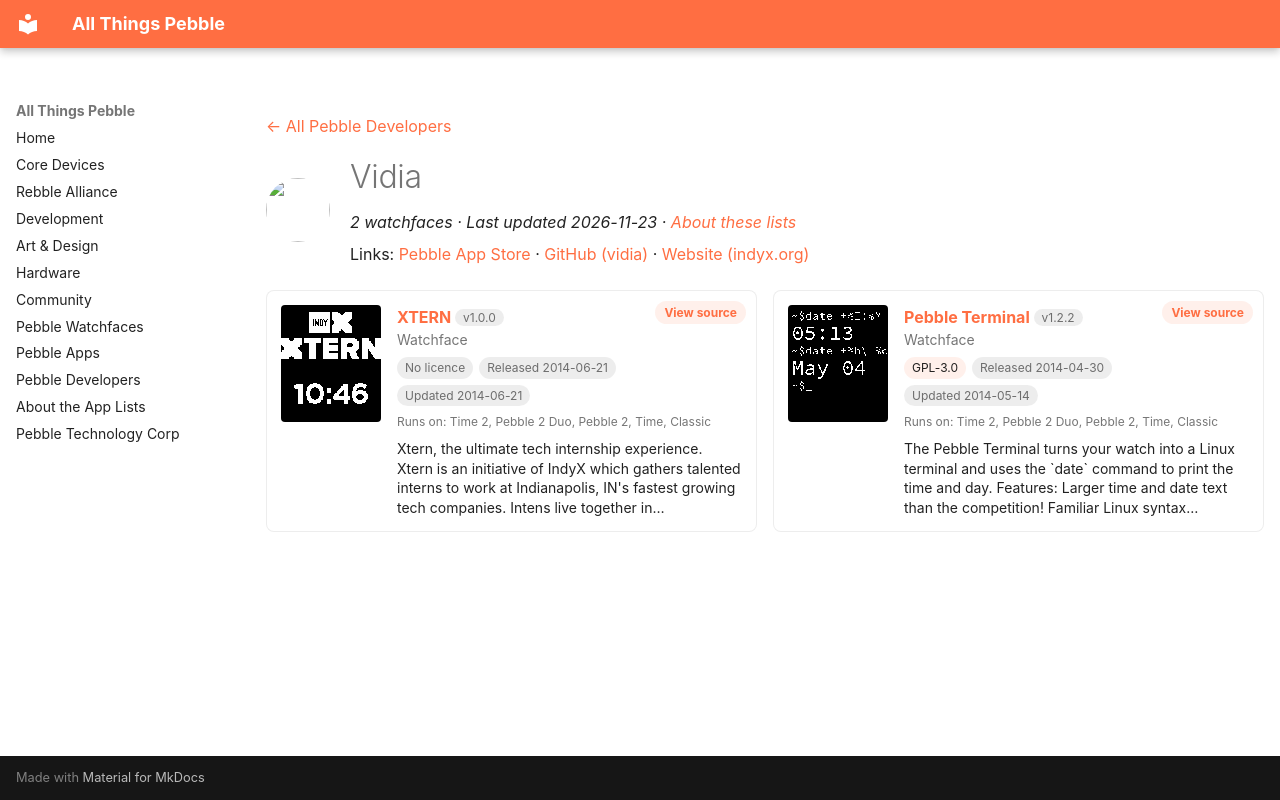

repository: saltedlolly/all-things-pebble · page: developers/vidia.html · generator: mkdocs

---
title: "Vidia"
hide:
  - toc
---

<!-- Generated by scripts/update_app_directory.py: do not edit by hand -->
[← All Pebble Developers](../developers.md)

<div class="dev-header" markdown>
<img class="dev-avatar" src="https://github.com/vidia.png?size=128" alt="" width="64" height="64" loading="lazy" onerror="this.remove()">
<div class="dev-intro" markdown>

# Vidia

*2 watchfaces · Last updated 2026-11-23 · [About these lists](../about-app-lists.md)*

Links: [Pebble App Store](https://apps.repebble.com/apps/dev/vidia_532614caaff3368e8d000358) · [GitHub (vidia)](https://github.com/vidia) · [Website (indyx.org)](http://indyx.org/)

</div>
</div>

<div class="dev-controls" data-search-exclude hidden>
<div class="dev-filter" role="group" aria-label="Show"><button type="button" data-filter="all" aria-pressed="true">All <span>2</span></button><button type="button" data-filter="watchface" aria-pressed="false">Watchfaces <span>2</span></button><button type="button" data-filter="watchapp" aria-pressed="false" disabled>Apps <span>0</span></button></div>
<label class="dev-sort">Sort by <select><option value="updated">Recently updated</option><option value="released">Newest release</option><option value="title">A–Z</option></select></label>
</div>

<div class="app-grid dev-apps" data-search-exclude>
<div class="app-card" data-type="watchface" data-title="xtern" data-released="2014-06-21" data-updated="2014-06-21">
<a class="app-shot" href="https://apps.repebble.com/53a59b119580ed5b6300014e" data-search-exclude><img src="../images/apps/53a59b119580ed5b6300014e.png" alt="XTERN" loading="lazy"></a>
<div class="app-info">
<h2 class="app-name" id="app-53a59b119580ed5b6300014e"><a href="https://apps.repebble.com/53a59b119580ed5b6300014e">XTERN</a> <span class="app-version" title="Latest version" data-search-exclude>v1.0.0</span></h2>
<a class="app-source" href="https://github.com/vidia/xtern" title="Source code" data-search-exclude>View source</a>
<div class="app-dev">Watchface</div>
<div class="app-tags" data-search-exclude><span class="app-licence app-licence--none" title="Licence">No licence</span> <span title="First published in the app store">Released 2014-06-21</span> <span title="Latest release in the app store">Updated 2014-06-21</span></div>
<div class="app-watches" title="Supported watches" data-search-exclude>Runs on: Time 2, Pebble 2 Duo, Pebble 2, Time, Classic</div>
<p class="app-desc">Xtern, the ultimate tech internship experience. Xtern is an initiative of IndyX which gathers talented interns to work at Indianapolis, IN&#x27;s fastest growing tech companies. Intens live together in…</p>
</div>
</div>
<div class="app-card" data-type="watchface" data-title="pebble terminal" data-released="2014-04-30" data-updated="2014-05-14">
<a class="app-shot" href="https://apps.repebble.com/53608b842d33b45e5900009f" data-search-exclude><img src="../images/apps/53608b842d33b45e5900009f.png" alt="Pebble Terminal" loading="lazy"></a>
<div class="app-info">
<h2 class="app-name" id="app-53608b842d33b45e5900009f"><a href="https://apps.repebble.com/53608b842d33b45e5900009f">Pebble Terminal</a> <span class="app-version" title="Latest version" data-search-exclude>v1.2.2</span></h2>
<a class="app-source" href="https://github.com/vidia/Pebble-Shell" title="Source code" data-search-exclude>View source</a>
<div class="app-dev">Watchface</div>
<div class="app-tags" data-search-exclude><span class="app-licence" title="Licence">GPL-3.0</span> <span title="First published in the app store">Released 2014-04-30</span> <span title="Latest release in the app store">Updated 2014-05-14</span></div>
<div class="app-watches" title="Supported watches" data-search-exclude>Runs on: Time 2, Pebble 2 Duo, Pebble 2, Time, Classic</div>
<p class="app-desc">The Pebble Terminal turns your watch into a Linux terminal and uses the `date` command to print the time and day. Features: Larger time and date text than the competition! Familiar Linux syntax…</p>
</div>
</div>
</div>
